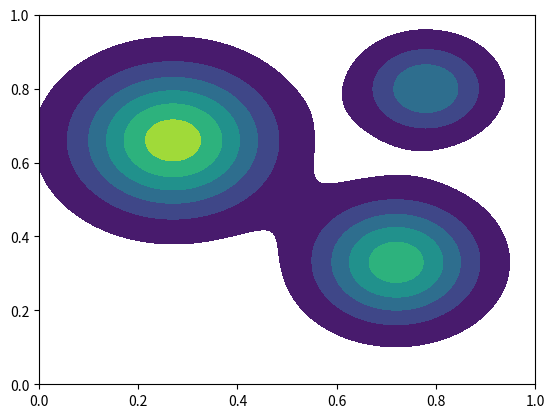

This chart was generated by the following Python code:
"""Data for Figure 4 (theme "Continuous, multi-agent, and incentivized bandits") and the Multi-Agent Lipschitz Bandits thumbnail.

Every collision drawn in the figure is computed here from the rule it illustrates:
  cell rule      agents whose points fall in the same cell collide   (Multi-Agent Lipschitz Bandits, AISTATS 2026)
  distance rule  agents whose points are at most rho apart collide   (Decentralized Lipschitz Bandits with Proximity Collisions)
Writes cont_model.json: field, sensors, radios, line, rules and pairs are pasted into assets/js/fig-cont.js as D;
line and split are pasted into assets/js/paper-thumbs.js as T4D.
"""
import json, math
import numpy as np
import matplotlib
matplotlib.use('Agg')
import matplotlib.pyplot as plt

out = {}

# ---------- a: the sensor scene (2D signal field, distance rule) ----------
def field(x, y):
    g = lambda cx, cy, s, h: h * np.exp(-((x - cx) ** 2 + (y - cy) ** 2) / (2 * s * s))
    return g(.27, .66, .13, .92) + g(.72, .33, .11, .78) + g(.78, .80, .085, .52) + .06
xs = np.linspace(0, 1, 241); X, Y = np.meshgrid(xs, xs); Z = field(X, Y)
levels = [.15, .3, .45, .6, .75, .9, 1.2]
cs = plt.contourf(X, Y, Z, levels=levels)
bands = []
for i, segs in enumerate(cs.allsegs):
    paths = []
    for seg in segs:
        if len(seg) < 3: continue
        step = max(1, len(seg) // 90)
        pts = seg[::step]
        paths.append('M' + ' L'.join('%.3f %.3f' % (p[0], 1 - p[1]) for p in pts) + ' Z')
    bands.append(paths)
plt.close('all')
out['field'] = {'levels': levels, 'bands': bands}

RHO_A = .17
# sensor positions over six rounds (they drift toward the strong parts of the field); round 6 is the still frame
R = [
    [(.12, .18), (.45, .12), (.50, .55), (.15, .88), (.86, .58)],
    [(.18, .30), (.55, .20), (.42, .62), (.20, .80), (.84, .70)],
    [(.22, .45), (.63, .28), (.36, .66), (.24, .74), (.80, .78)],
    [(.25, .56), (.68, .31), (.31, .65), (.26, .70), (.79, .80)],
    [(.27, .63), (.71, .33), (.44, .66), (.30, .64), (.78, .80)],
    [(.24, .66), (.72, .33), (.50, .62), (.32, .58), (.78, .80)],
]
def collided(P, rho):
    c = [False] * len(P)
    for i in range(len(P)):
        for j in range(len(P)):
            if i != j and math.dist(P[i], P[j]) <= rho: c[i] = True
    return c
rounds = []
for P in R:
    c = collided(P, RHO_A)
    rounds.append({'pos': P, 'col': c, 'val': [0 if c[k] else round(float(field(*P[k])), 3) for k in range(len(P))]})
assert rounds[-1]['col'] == [True, False, False, True, False], rounds[-1]['col']   # still frame: sensors 1 and 4 collide
assert any(any(r['col']) for r in rounds[:-1]) and not all(any(r['col']) for r in rounds)
out['sensors'] = {'rho': RHO_A, 'rounds': rounds}

# radio scene: channel quality along a frequency band, radios too close in frequency collide
def quality(f): return .08 + .85 * np.exp(-(f - .28) ** 2 / (2 * .07 ** 2)) + .6 * np.exp(-(f - .66) ** 2 / (2 * .09 ** 2))
RHO_R = .10
FR = [[.08, .40, .52, .80, .93], [.15, .36, .58, .74, .90], [.21, .31, .62, .70, .86], [.25, .30, .65, .68, .84], [.27, .33, .66, .59, .82], [.26, .36, .67, .55, .80]]
rr = []
for F in FR:
    c = [any(i != j and abs(F[i] - F[j]) <= RHO_R for j in range(len(F))) for i in range(len(F))]
    rr.append({'pos': F, 'col': c})
out['radios'] = {'rho': RHO_R, 'q': [[round(f, 3), round(float(quality(f)), 4)] for f in np.linspace(0, 1, 121)], 'rounds': rr}

# ---------- the line: one Lipschitz reward, three peaks ----------
PEAKS = [(.30, 1.0), (.37, .95), (.78, .60)]   # a, b, c (narrow: a and b are well inside rho of each other)
W, FLOOR, RHO = .10, .05, .12
def mu(x): return max(FLOOR, max(h * (1 - abs(x - p) / W) for p, h in PEAKS))
L = max(h / W for _, h in PEAKS)
out['line'] = {'peaks': PEAKS, 'w': W, 'floor': FLOOR, 'rho': RHO, 'L': round(L, 3)}
# panel b: four agents; the two rules catch different pairs
K = 6
cell = lambda x: min(K - 1, int(x * K))
AG = [.27, .37, .69, .82]
col_cell = [any(i != j and cell(AG[i]) == cell(AG[j]) for j in range(4)) for i in range(4)]
col_dist = [any(i != j and abs(AG[i] - AG[j]) <= RHO for j in range(4)) for i in range(4)]
assert col_cell == [False, False, True, True] and col_dist == [True, True, False, False]
out['rules'] = {'K': K, 'agents': AG, 'mu': [round(mu(x), 3) for x in AG], 'colCell': col_cell, 'colDist': col_dist}
# panel c: two agents, distance rule; the best legal pair is a + c
pa, pb, pc = [p for p, _ in PEAKS]
assert abs(pa - pb) <= RHO < abs(pb - pc) and abs(pa - pc) > RHO
pairs = [('a', 'b', 0.0), ('b', 'c', .95 + .6), ('a', 'c', 1.0 + .6)]
assert max(pairs, key=lambda q: q[2])[:2] == ('a', 'c')
# no legal pair of points anywhere beats a + c (check on a fine grid)
g = np.linspace(0, 1, 2001); m = np.array([mu(x) for x in g]); best = 0
for i in range(0, len(g), 4):
    far = np.abs(g - g[i]) > RHO
    best = max(best, m[i] + m[far].max())
assert abs(best - 1.6) < 1e-9, best
out['pairs'] = pairs

# ---------- the cell rule, coordinate once then learn alone (the Multi-Agent Lipschitz Bandits thumbnail) ----------
rng = np.random.default_rng(7)
N2 = 3
cells = [(k / K, (k + 1) / K) for k in range(K)]
centre = [(a + b) / 2 for a, b in cells]
sup = [max(mu(x) for x in np.linspace(a, b, 400)) for a, b in cells]
probe = []
for t in range(4):
    while True:
        pick = rng.integers(0, K, N2).tolist()
        if t != 1 or len(set(pick)) < N2: break      # keep one probe round with a collision visible
    c = [pick.count(pick[j]) > 1 for j in range(N2)]
    probe.append({'cell': pick, 'col': c})
assert any(any(p['col']) for p in probe)
top = sorted(range(K), key=lambda k: -sup[k])[:N2]
assert sorted(top) == [1, 2, 4], (top, sup)
# centre vs maximum: the cell holding the highest peak has a dull centre (the reason for the peek)
assert mu(centre[1]) < .7 and sup[1] > .99, (mu(centre[1]), sup[1])
peek = {k: [round(cells[k][0] + (i + .5) * (1 / K) / 6, 4) for i in range(6)] for k in [1, 2, 4, 5]}
# musical chairs on the agreed cells: round 1 has a collision, everyone is seated after round 2
targets = sorted(top)
for seed in range(200):      # first seed whose first round has a collision and that seats everyone within 3 rounds
    crng = np.random.default_rng(seed); seat = [None] * N2; chairs = []
    for t in range(3):
        pick = [seat[j] if seat[j] is not None else int(crng.choice(targets)) for j in range(N2)]
        free = [j for j in range(N2) if seat[j] is None]
        for j in free:
            if pick.count(pick[j]) == 1: seat[j] = pick[j]
        chairs.append({'pick': pick, 'seated': [s is not None for s in seat]})
        if all(s is not None for s in seat): break
    if len(chairs) >= 2 and not all(chairs[0]['seated']) and all(chairs[-1]['seated']): break
assert len(chairs) >= 2 and not all(chairs[0]['seated']) and all(chairs[-1]['seated'])
# learn alone: each agent refines its own cell toward the cell's maximum (zooming-like halving)
learn = []
for j in range(N2):
    a, b = cells[seat[j]]; xm = max(np.linspace(a, b, 400), key=mu); ivs = []
    lo, hi = a, b
    for d in range(4):
        mid = (lo + hi) / 2
        ivs.append([round(lo, 4), round(hi, 4)])
        if xm < mid: hi = mid
        else: lo = mid
    learn.append({'cell': seat[j], 'ivs': ivs, 'peak': round(float(xm), 4)})
out['split'] = {'cells': cells, 'sup': [round(s, 3) for s in sup], 'probe': probe, 'top': targets, 'peek': peek, 'chairs': chairs, 'learn': learn}

json.dump(out, open('cont_model.json', 'w'))
print('ok', {k: len(json.dumps(v)) for k, v in out.items()})
